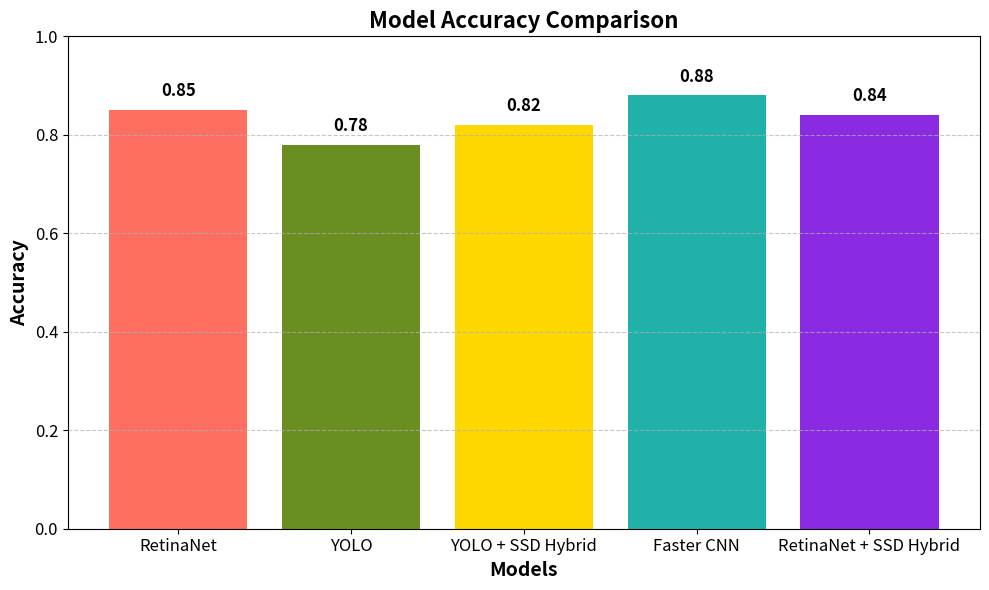

Generate this figure with matplotlib:
import matplotlib.pyplot as plt
import numpy as np

# Model names and their respective accuracies (replace with actual accuracy values)
models = [
    "RetinaNet", "YOLO", "YOLO + SSD Hybrid", "Faster CNN", "RetinaNet + SSD Hybrid"
]
accuracies = [0.85, 0.78, 0.82, 0.88, 0.84]  # Example accuracy values, replace with your actual values

# Set up the figure and axis
fig, ax = plt.subplots(figsize=(10, 6))

# Create a bar plot
bars = ax.bar(models, accuracies, color=['#FF6F61', '#6B8E23', '#FFD700', '#20B2AA', '#8A2BE2'])

# Add labels and title
ax.set_xlabel("Models", fontsize=14, fontweight='bold')
ax.set_ylabel("Accuracy", fontsize=14, fontweight='bold')
ax.set_title("Model Accuracy Comparison", fontsize=16, fontweight='bold')
ax.set_ylim(0, 1)  # Set y-axis limits to 0-1 for accuracy

# Add value labels on top of the bars
for bar in bars:
    yval = bar.get_height()
    ax.text(bar.get_x() + bar.get_width() / 2, yval + 0.02, round(yval, 2),
            ha='center', va='bottom', fontsize=12, fontweight='bold')

# Customize the x-ticks and y-ticks for better readability
ax.tick_params(axis='both', labelsize=12)

# Add a grid for better visual appeal
ax.grid(axis='y', linestyle='--', alpha=0.7)

# Show the plot
plt.tight_layout()
plt.show()
